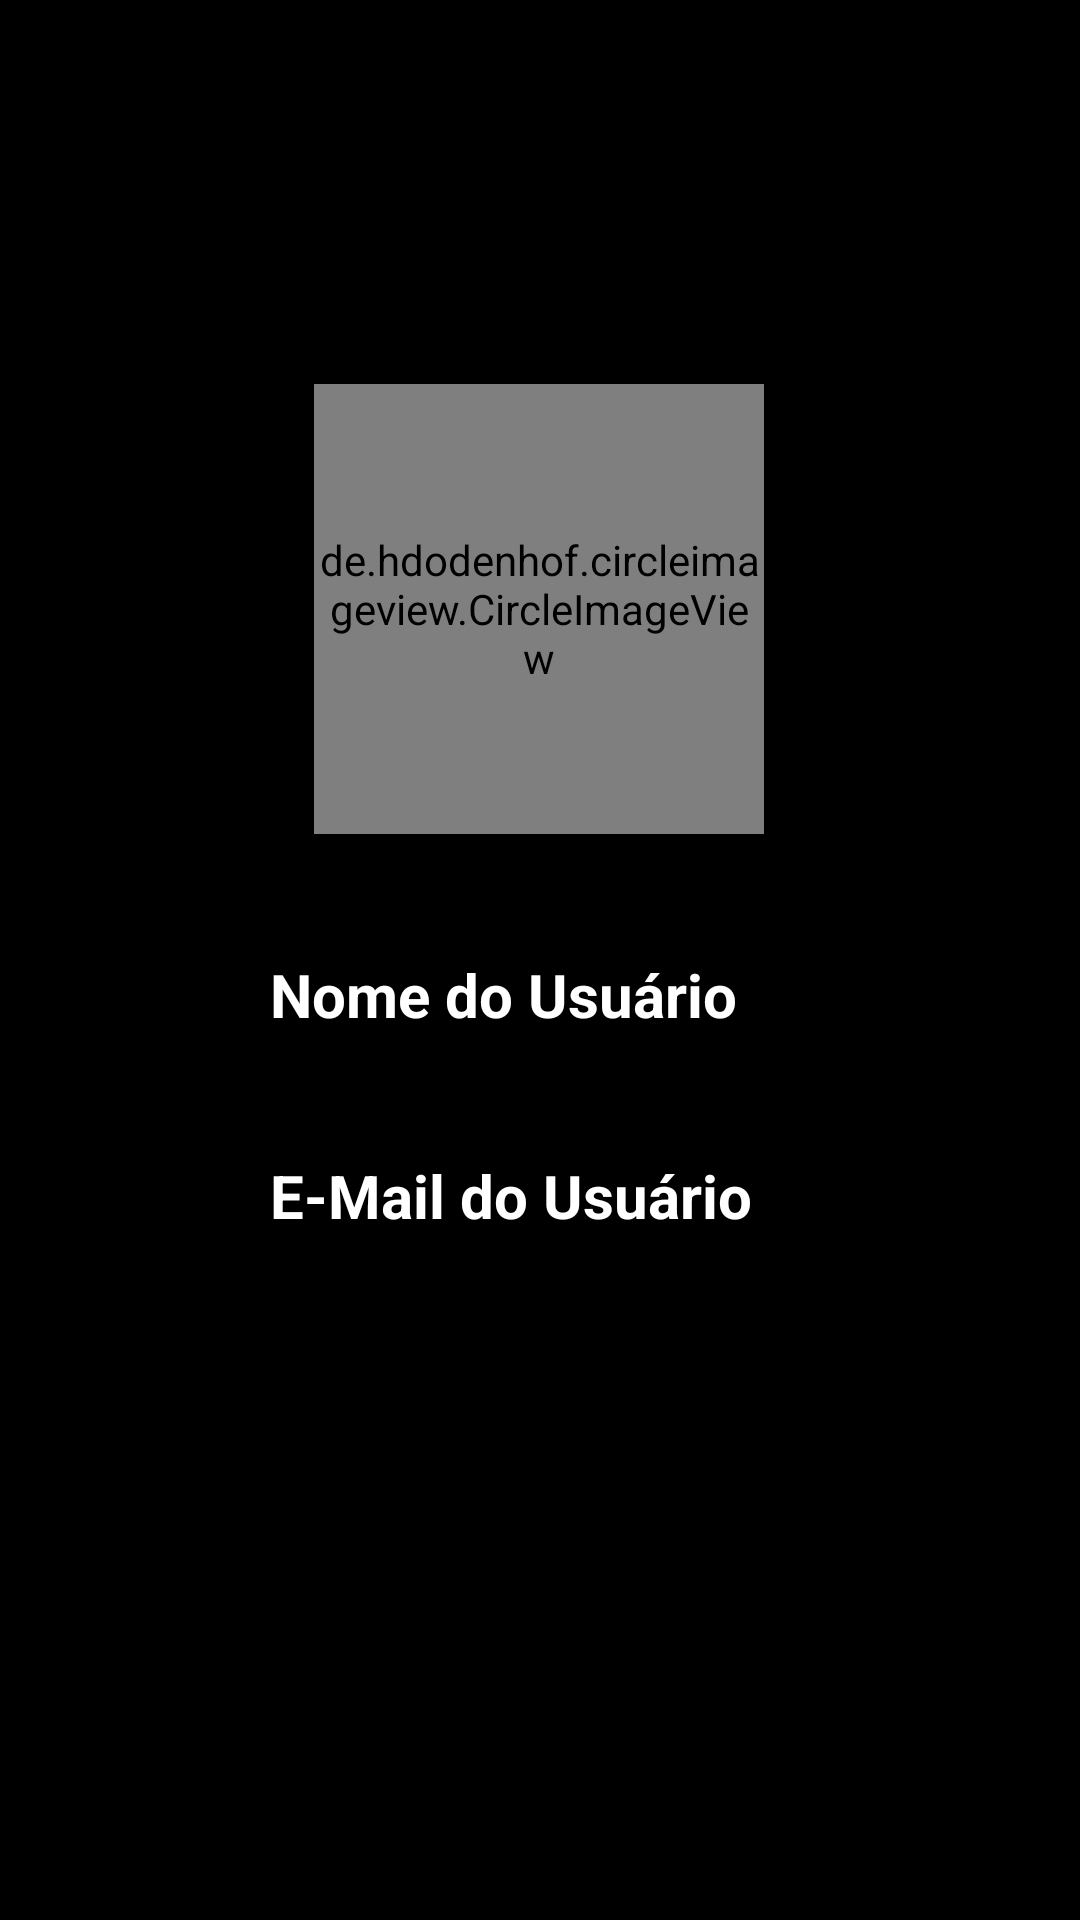

Produce the Android XML layout that renders to this screen, including the resource entries it uses.
<!-- AndroidManifest.xml: application theme Theme.Vitalusus -->
<!-- res/layout/fragment_perfil.xml -->
<?xml version="1.0" encoding="utf-8"?>
<androidx.core.widget.NestedScrollView xmlns:app="http://schemas.android.com/apk/res-auto"
    xmlns:tools="http://schemas.android.com/tools"
    android:layout_width="match_parent"
    android:layout_height="match_parent"
    android:fillViewport="true"
    xmlns:android="http://schemas.android.com/apk/res/android">

    <androidx.constraintlayout.widget.ConstraintLayout
        android:layout_width="match_parent"
        android:layout_height="match_parent"
        android:background="@color/black">

        
        <de.hdodenhof.circleimageview.CircleImageView
            android:id="@+id/iconeFoto"
            android:layout_width="150dp"
            android:layout_height="150dp"
            android:layout_marginTop="128dp"
            app:civ_border_width="5dp"
            app:civ_border_color="@color/black"
            android:src="@drawable/ic_defaultuseraluno"
            app:layout_constraintEnd_toEndOf="parent"
            app:layout_constraintHorizontal_bias="0.498"
            app:layout_constraintStart_toStartOf="parent"
            app:layout_constraintTop_toTopOf="parent" />

        <ImageView
            android:id="@+id/iconeUser"
            android:layout_width="50dp"
            android:layout_height="50dp"
            android:layout_marginLeft="20dp"
            android:layout_marginTop="30dp"
            android:src="@drawable/ic_user"
            app:tint="#FFFFFF"
            app:layout_constraintStart_toStartOf="parent"
            app:layout_constraintTop_toBottomOf="@id/iconeFoto" />

        
        <TextView
            android:id="@+id/txtPerfilNomeAluno"
            android:layout_width="wrap_content"
            android:layout_height="wrap_content"
            android:layout_marginLeft="20dp"
            android:layout_marginTop="40dp"
            android:text="Nome do Usuário"
            android:textColor="@color/white"
            android:textSize="20sp"
            android:textStyle="bold"
            app:layout_constraintStart_toEndOf="@id/iconeUser"
            app:layout_constraintTop_toBottomOf="@id/iconeFoto" />

        
        <ImageView
            android:id="@+id/iconeEmail"
            android:layout_width="50dp"
            android:layout_height="50dp"
            android:layout_marginLeft="20dp"
            android:layout_marginTop="20dp"
            android:src="@drawable/ic_email"
            app:tint="#FFFFFF"
            app:layout_constraintStart_toStartOf="parent"
            app:layout_constraintTop_toBottomOf="@id/iconeUser" />

        
        <TextView
            android:id="@+id/txtPerfilEmailAluno"
            android:layout_width="wrap_content"
            android:layout_height="wrap_content"
            android:layout_marginLeft="20dp"
            android:layout_marginTop="40dp"
            android:text="E-Mail do Usuário"
            android:textColor="@color/white"
            android:textSize="20sp"
            android:textStyle="bold"
            app:layout_constraintStart_toEndOf="@id/iconeEmail"
            app:layout_constraintTop_toBottomOf="@id/txtPerfilNomeAluno" />

        

    </androidx.constraintlayout.widget.ConstraintLayout>
</androidx.core.widget.NestedScrollView>
<!-- resources referenced by this layout -->
<resources>
  <color name="black">#FF000000</color>
  <color name="white">#FFFFFFFF</color>
  <style name="Theme.Vitalusus" parent="Base.Theme.Vitalusus" />
  <style name="Base.Theme.Vitalusus" parent="Theme.Material3.Dark.NoActionBar">
  
          
          
      <item name="colorPrimary">@color/black</item>
      <item name="colorPrimaryVariant">@color/white</item>
          <item name="android:textColorPrimary">@color/white</item>
          <item name="android:statusBarColor">@color/white</item>
      </style>
</resources>
